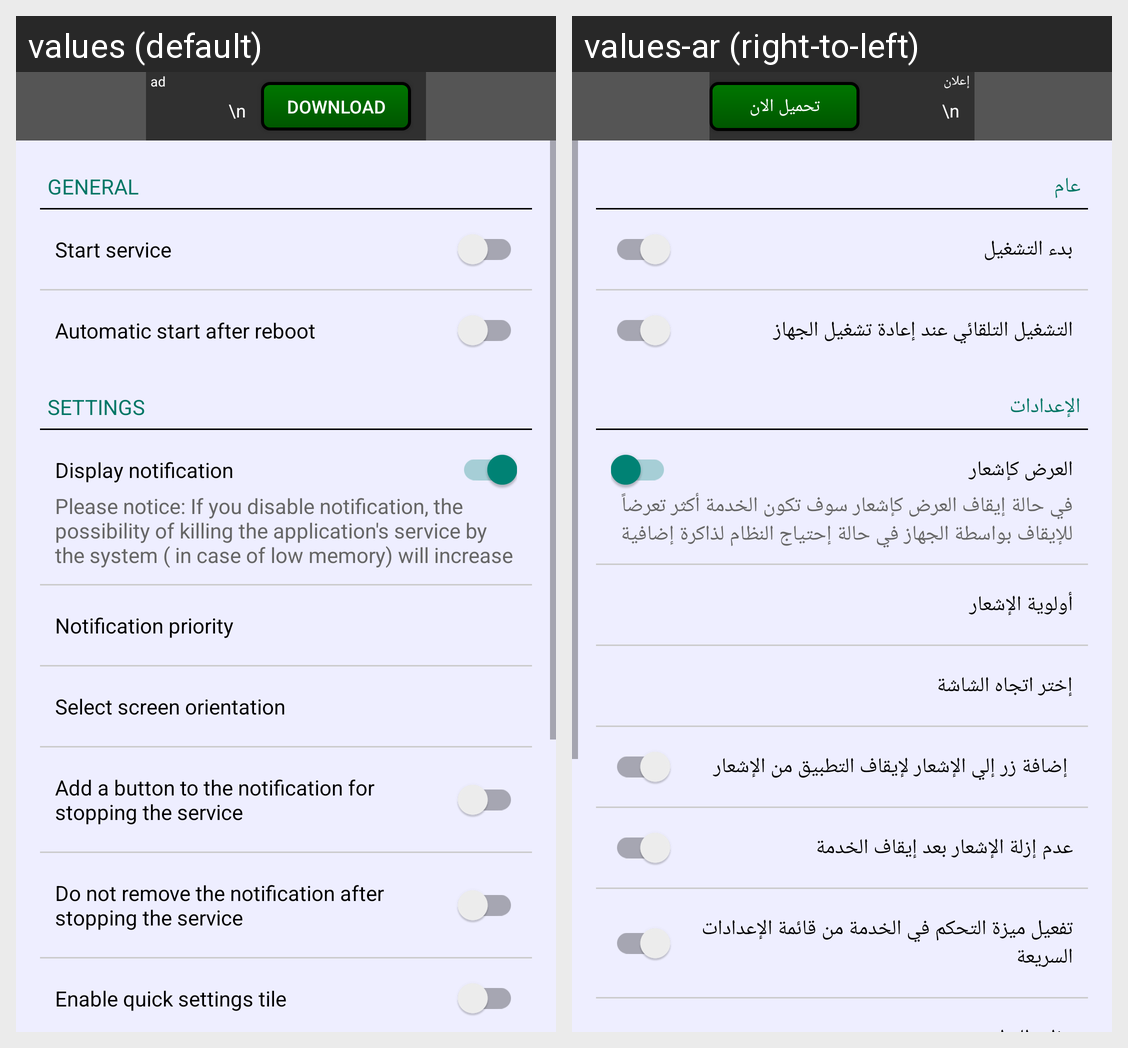

Here is an Android app screen in its default locale and in the app's own translations. Write out the translated-string differences for the strings that appear on this screen.
Android screen res/layout/main.xml rendered under 2 locales, left to right: values (default), values-ar (right-to-left). Device: Nexus 5 (rendered at 1080×1920; each locale shown at half size, 540×960, under a caption strip naming it); theme myAppTheme.
Strings drawn on this screen, with the default value and each locale's value (text and hints the layout hard-codes, and strings that could not be matched under every locale, appear in the picture but are not listed):

ad
  values: ad
  values-ar: إعلان

download
  values: Download
  values-ar: تحميل الان

general
  values: GENERAL
  values-ar: عام

start_service
  values: Start service
  values-ar: بدء التشغيل

automatic_start_after_reboot
  values: Automatic start after reboot
  values-ar: التشغيل التلقائي عند إعادة تشغيل الجهاز

settings
  values: SETTINGS
  values-ar: الإعدادات

display_notification
  values: Display notification
  values-ar: العرض كإشعار

pleas_notice_removing_notification
  values: Please notice: If you disable notification, the possibility of killing the application's service by the system ( in case of low memory) will increase
  values-ar: في حالة إيقاف العرض كإشعار سوف تكون الخدمة أكثر تعرضاً للإيقاف بواسطة الجهاز في حالة إحتياج النظام لذاكرة إضافية

notification_priorty
  values: Notification priority
  values-ar: أولوية الإشعار

select_screen_orientation
  values: Select screen orientation
  values-ar: إختر اتجاه الشاشة

add_close_button
  values: Add a button to the notification for stopping the service
  values-ar:  إضافة زر إلي الإشعار لإيقاف التطبيق من الإشعار

don_not_remove_note_when_stop
  values: Do not remove the notification after stopping the service
  values-ar: عدم إزلة الإشعار بعد إيقاف الخدمة

enable_quick_setting_tile
  values: Enable quick settings tile
  values-ar: تفعيل ميزة التحكم في الخدمة من قائمة الإعدادات السريعة
